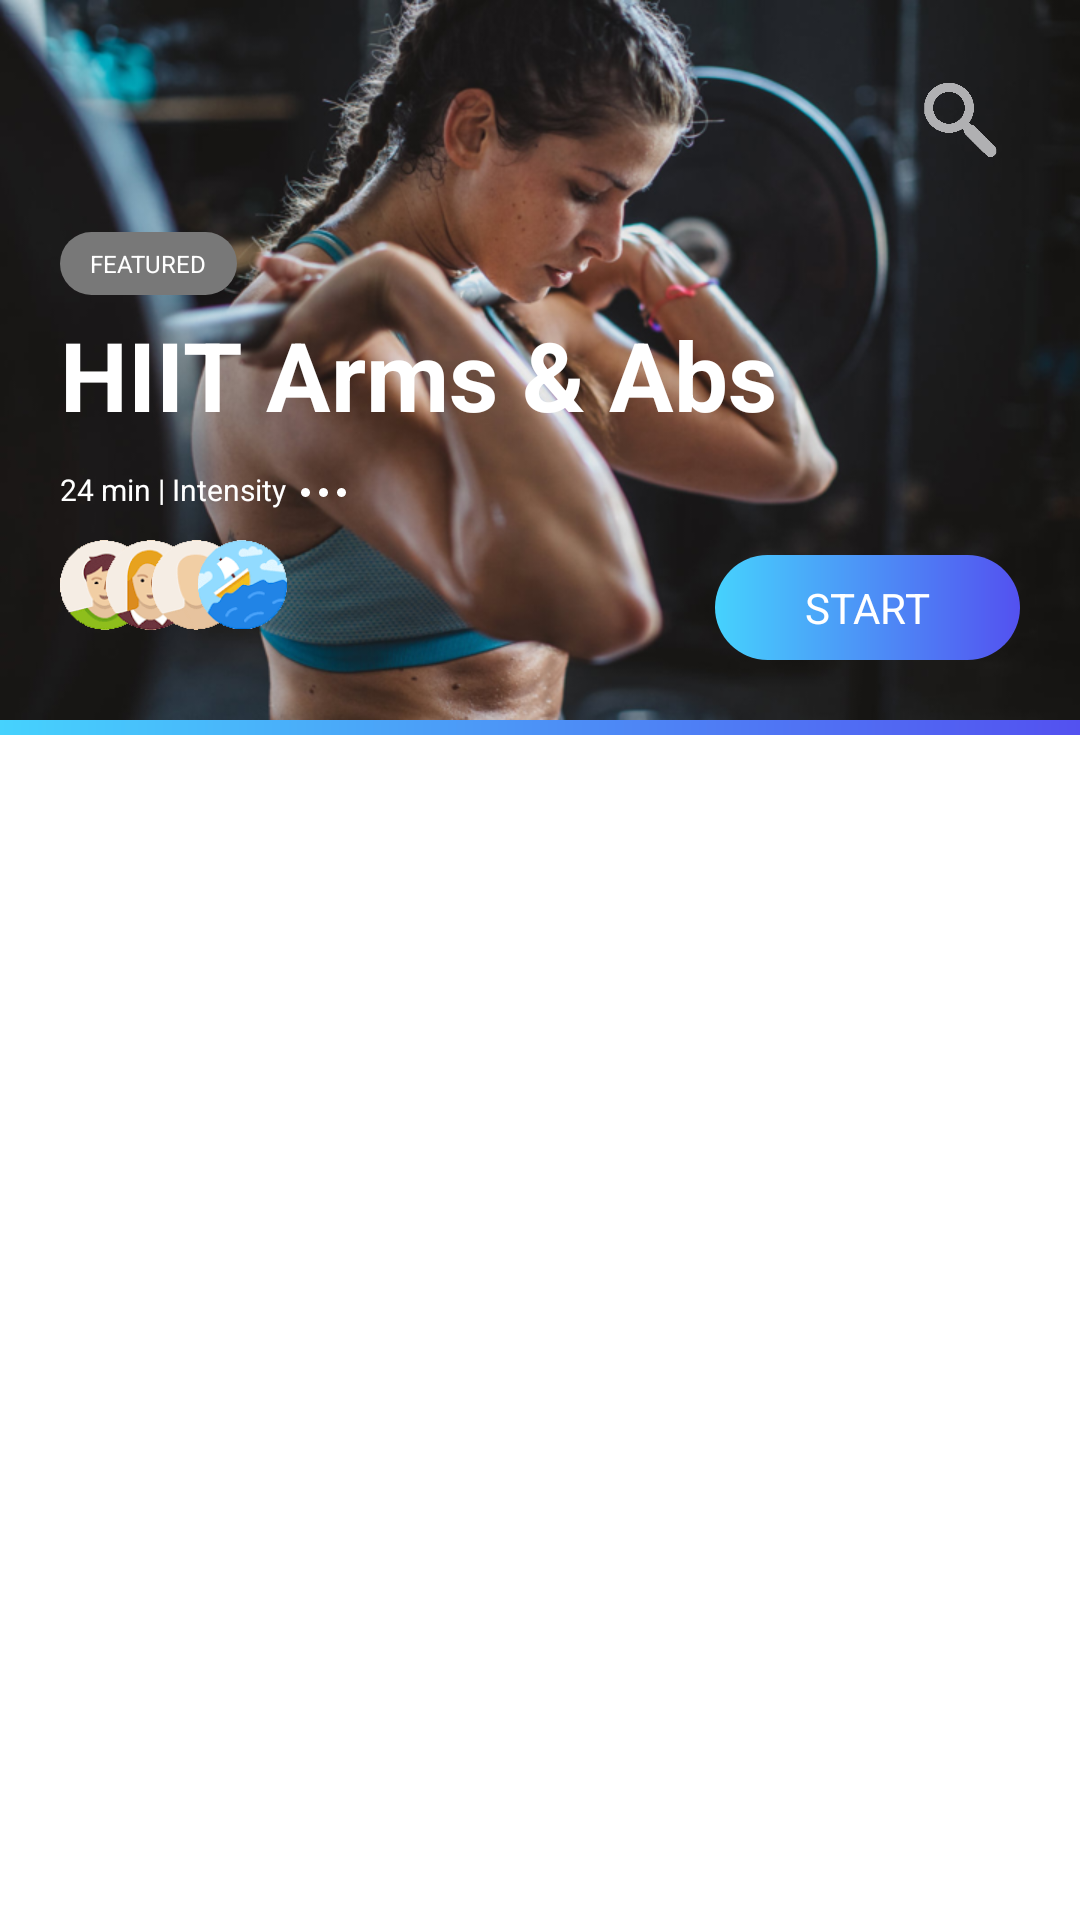

Android layout source for this screen:
<!-- AndroidManifest.xml: application theme AppNormalTheme -->
<!-- res/layout/v_main_header.xml -->
<?xml version="1.0" encoding="utf-8"?>
<LinearLayout xmlns:android="http://schemas.android.com/apk/res/android"
    android:layout_width="match_parent"
    android:layout_height="wrap_content"
    android:orientation="vertical">

    <FrameLayout
        android:layout_width="match_parent"
        android:layout_height="wrap_content">

        <ImageView
            android:layout_width="match_parent"
            android:layout_height="wrap_content"
            android:adjustViewBounds="true"
            android:src="@mipmap/video_bannner" />

        <ImageView
            android:id="@+id/search_btn"
            android:layout_width="@dimen/dp_60"
            android:layout_height="@dimen/dp_60"
            android:layout_gravity="right"
            android:padding="@dimen/dp_10"
            android:layout_margin="@dimen/dp_10"
            android:src="@drawable/ic_search"/>

        <LinearLayout
            android:layout_width="match_parent"
            android:layout_height="match_parent"
            android:gravity="bottom"
            android:orientation="vertical"
            android:layout_marginBottom="70sp">

            <TextView
                android:layout_width="wrap_content"
                android:layout_height="wrap_content"
                android:text="FEATURED"
                android:textSize="8sp"
                android:paddingTop="5dp"
                android:paddingBottom="5dp"
                android:paddingStart="10dp"
                android:paddingEnd="10dp"
                android:layout_marginStart="20dp"
                android:layout_marginBottom="5dp"
                android:textColor="@android:color/white"
                android:background="@drawable/shape_gray_gradient_corner_half"/>

            <TextView
                android:layout_width="match_parent"
                android:layout_height="wrap_content"
                android:paddingStart="20dip"
                android:paddingEnd="20dip"
                android:text="HIIT Arms &amp; Abs"
                android:textStyle="bold"
                android:textColor="@android:color/white"
                android:textSize="32sp" />

            <LinearLayout
                android:layout_width="wrap_content"
                android:layout_height="wrap_content"
                android:orientation="horizontal"
                android:gravity="center_vertical"
                android:paddingStart="20dp"
                android:layout_marginTop="10dp">

                <TextView
                    android:layout_width="wrap_content"
                    android:layout_height="wrap_content"
                    android:text="24 min | Intensity"
                    android:textSize="10sp"
                    android:textColor="@android:color/white"/>

                <TextView
                    android:layout_width="3dp"
                    android:layout_height="3dp"
                    android:layout_marginStart="5dp"
                    android:layout_marginTop="1dp"
                    android:background="@drawable/shape_white_gradient_corner_half"/>

                <TextView
                    android:layout_width="3dp"
                    android:layout_height="3dp"
                    android:layout_marginStart="3dp"
                    android:layout_marginTop="1dp"
                    android:background="@drawable/shape_white_gradient_corner_half"/>

                <TextView
                    android:layout_width="3dp"
                    android:layout_height="3dp"
                    android:layout_marginStart="3dp"
                    android:layout_marginTop="1dp"
                    android:background="@drawable/shape_white_gradient_corner_half"/>
            </LinearLayout>

        </LinearLayout>

        <LinearLayout
            android:layout_width="wrap_content"
            android:layout_height="wrap_content"
            android:orientation="horizontal"
            android:layout_gravity="bottom"
            android:layout_marginBottom="30dp">

            <ImageView
                android:layout_width="30dp"
                android:layout_height="30dp"
                android:layout_marginStart="20dp"
                android:src="@drawable/ic_header_man"/>

            <ImageView
                android:layout_width="30dp"
                android:layout_height="30dp"
                android:layout_marginStart="-15dp"
                android:src="@drawable/ic_header_female"/>

            <ImageView
                android:layout_width="30dp"
                android:layout_height="30dp"
                android:layout_marginStart="-15dp"
                android:src="@drawable/ic_header_default"/>

            <ImageView
                android:layout_width="30dp"
                android:layout_height="30dp"
                android:layout_marginStart="-15dp"
                android:src="@drawable/ic_header_summer"/>

        </LinearLayout>

        <TextView
            android:layout_width="wrap_content"
            android:layout_height="wrap_content"
            android:text="START"
            android:textColor="@android:color/white"
            android:paddingTop="8dp"
            android:paddingBottom="8dp"
            android:paddingStart="30dp"
            android:paddingEnd="30dp"
            android:layout_gravity="bottom|right"
            android:layout_marginBottom="@dimen/dp_20"
            android:layout_marginEnd="@dimen/dp_20"
            android:background="@drawable/shape_gradient_corner_half"/>

    </FrameLayout>

    <View
        android:layout_width="match_parent"
        android:layout_height="@dimen/dp_5"
        android:background="@drawable/shape_gradient"/>
</LinearLayout>
<!-- resources referenced by this layout -->
<resources>
  <dimen name="dp_10">10dp</dimen>
  <dimen name="dp_20">20dp</dimen>
  <dimen name="dp_5">5dp</dimen>
  <dimen name="dp_60">60dp</dimen>
  <!-- drawable ic_header_default: png bitmap (drawable-xxxhdpi, 4510 bytes) -->
  <!-- drawable ic_header_female: png bitmap (drawable-xxxhdpi, 7266 bytes) -->
  <!-- drawable ic_header_man: png bitmap (drawable-xxxhdpi, 6964 bytes) -->
  <!-- drawable ic_header_summer: png bitmap (drawable-xxxhdpi, 6249 bytes) -->
  <!-- drawable ic_search: png bitmap (drawable-xxxhdpi, 6323 bytes) -->
  <!-- drawable shape_gradient (drawable) -->
  <?xml version="1.0" encoding="utf-8"?>
  <shape xmlns:android="http://schemas.android.com/apk/res/android">
      <gradient
          android:angle="180"
          android:endColor="#46D2FD"
          android:startColor="#5351F0" />
  </shape>
  <!-- drawable shape_gradient_corner_half (drawable) -->
  <?xml version="1.0" encoding="utf-8"?>
  <shape xmlns:android="http://schemas.android.com/apk/res/android">
      <gradient
          android:angle="180"
          android:endColor="#46D2FD"
          android:startColor="#5351F0" />
      <corners android:topLeftRadius="100dp"
          android:topRightRadius="100dp"
          android:bottomRightRadius="100dp"
          android:bottomLeftRadius="100dp"/>
  </shape>
  <!-- drawable shape_gray_gradient_corner_half (drawable) -->
  <?xml version="1.0" encoding="utf-8"?>
  <shape xmlns:android="http://schemas.android.com/apk/res/android">
      <gradient
          android:angle="180"
          android:endColor="#787878"
          android:startColor="#787878" />
      <corners android:topLeftRadius="100dp"
          android:topRightRadius="100dp"
          android:bottomRightRadius="100dp"
          android:bottomLeftRadius="100dp"/>
  </shape>
  <!-- drawable shape_white_gradient_corner_half (drawable) -->
  <?xml version="1.0" encoding="utf-8"?>
  <shape xmlns:android="http://schemas.android.com/apk/res/android">
      <gradient
          android:angle="180"
          android:endColor="#FFFFFF"
          android:startColor="#FFFFFF" />
      <corners android:topLeftRadius="100dp"
          android:topRightRadius="100dp"
          android:bottomRightRadius="100dp"
          android:bottomLeftRadius="100dp"/>
  </shape>
  <!-- mipmap video_bannner: png bitmap (mipmap-xxxhdpi, 418995 bytes) -->
  <style name="AppNormalTheme" parent="Theme.AppCompat.Light">
          
          <item name="colorPrimary">@color/colorPrimary</item>
          <item name="colorPrimaryDark">@color/colorPrimaryDark</item>
          <item name="colorAccent">@color/colorPrimaryDark</item>
          <item name="windowNoTitle">true</item>
          <item name="windowActionBar">false</item>
          <item name="android:windowBackground">@android:color/white</item>
          <item name="android:windowAnimationStyle">@style/FadeAnimationStyle</item>
      </style>
  <color name="colorPrimary">#3F51B5</color>
  <color name="colorPrimaryDark">#303F9F</color>
  <style name="FadeAnimationStyle" parent="@android:style/Animation.Activity">
          <item name="android:activityOpenEnterAnimation">@anim/in_from_right</item>
          <item name="android:activityOpenExitAnimation">@anim/out_to_left</item>
          <item name="android:activityCloseEnterAnimation">@anim/in_from_left</item>
          <item name="android:activityCloseExitAnimation">@anim/out_to_right</item>
      </style>
</resources>
